Labelled photos from "pdata", an image-classification folder in emwebaze/dsa2018materials. The possible labels are: cbb, cbsd, cgm, cmd, healthy.

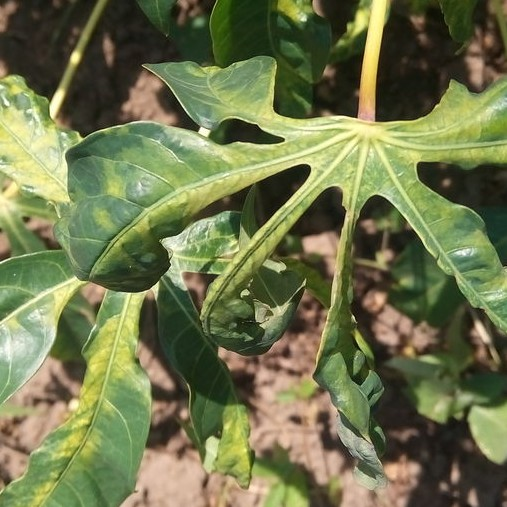
Label: cmd

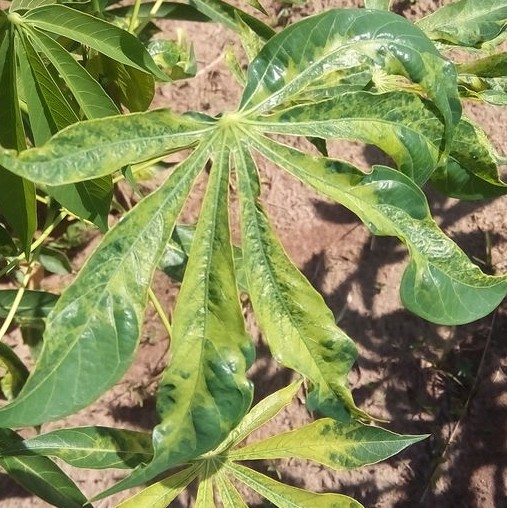
Label: cmd

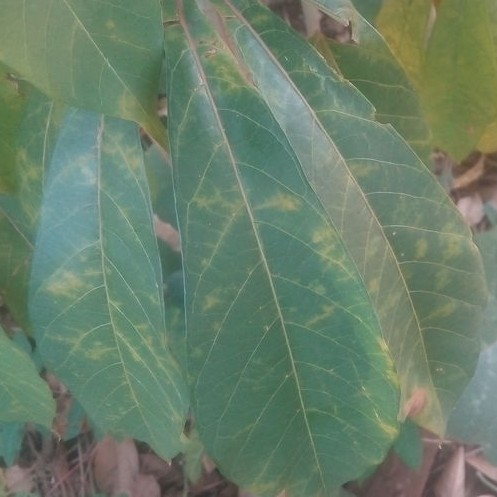
Label: cbsd

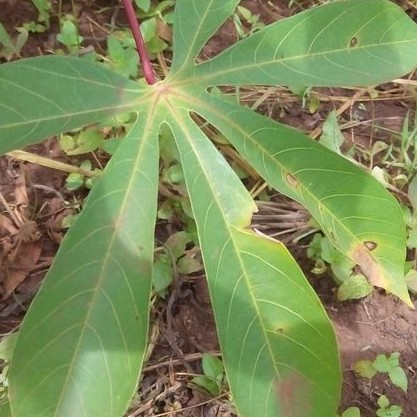
Label: cbb

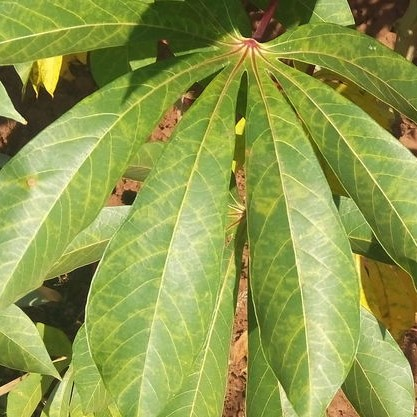
Label: cbsd

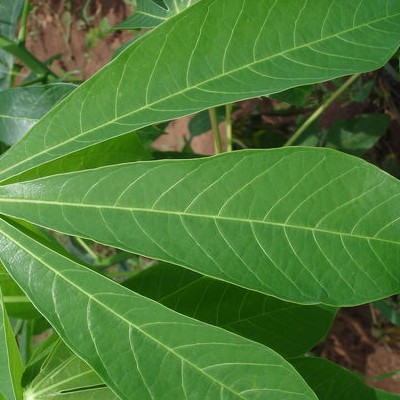
Label: healthy
